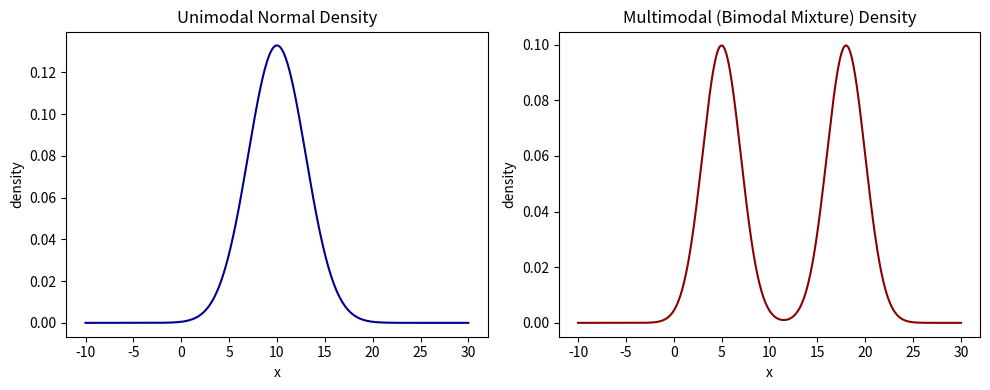
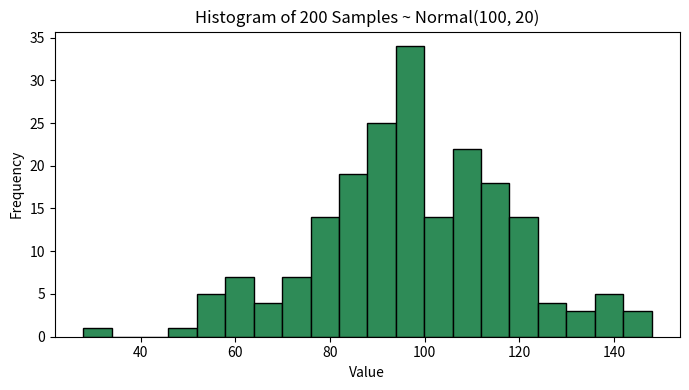
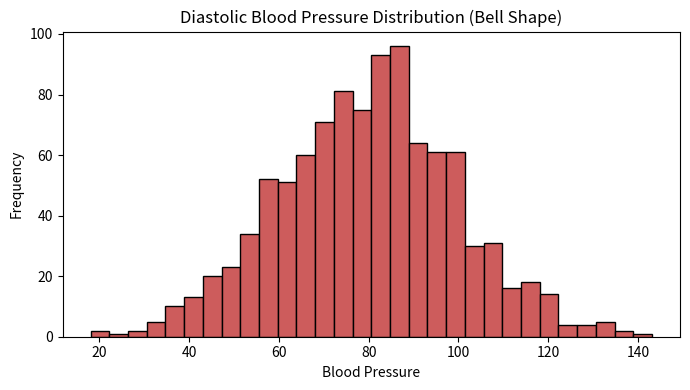

Source code (Python) for these figures, in order:
"""
Lab 07: Normal Distribution
"""

import random
import statistics
import matplotlib.pyplot as plt
import numpy as np

def normal_pdf(x, mu, sigma):
    return (1 / (sigma * np.sqrt(2 * np.pi))) * np.exp(-0.5 * ((x - mu) / sigma) ** 2)

# ============================================================
#   PART A: Unimodal vs Multimodal
# ============================================================
x = np.linspace(-10, 30, 1000)

unimodal   = normal_pdf(x, 10, 3)
multimodal = 0.5 * normal_pdf(x, 5, 2) + 0.5 * normal_pdf(x, 18, 2)

plt.figure(figsize=(10, 4))

plt.subplot(1, 2, 1)
plt.plot(x, unimodal, color="darkblue")
plt.title("Unimodal Normal Density")
plt.xlabel("x"); plt.ylabel("density")

plt.subplot(1, 2, 2)
plt.plot(x, multimodal, color="darkred")
plt.title("Multimodal (Bimodal Mixture) Density")
plt.xlabel("x"); plt.ylabel("density")

plt.tight_layout()
plt.show()
print("Graph A displayed: Unimodal vs Multimodal")

# ============================================================
#   PART B: 200 Random Samples ~ Normal(mean=100, std=20)
# ============================================================
random.seed(3)
sample_size = 200
mean_b      = 100
std_b       = 20

samples     = [random.gauss(mean_b, std_b) for _ in range(sample_size)]
sample_mean = statistics.mean(samples)
sample_std  = statistics.stdev(samples)

print()
print("=" * 55)
print("  PART B: 200 Random Samples ~ Normal(mean=100, std=20)")
print("=" * 55)
print(f"  Requested mean         : {mean_b}")
print(f"  Requested std dev      : {std_b}")
print(f"  Sample mean  (n=200)   : {sample_mean:.4f}")
print(f"  Sample std   (n=200)   : {sample_std:.4f}")
print("  (Sample stats should be CLOSE to the requested parameters,")
print("   by the Law of Large Numbers.)")
print("=" * 55)

plt.figure(figsize=(7, 4))
plt.hist(samples, bins=20, color="seagreen", edgecolor="black")
plt.title("Histogram of 200 Samples ~ Normal(100, 20)")
plt.xlabel("Value"); plt.ylabel("Frequency")
plt.tight_layout()
plt.show()
print("Graph B displayed: Sample Histogram")

# ============================================================
#   PART C: Diastolic Blood Pressure ~ Normal(80, 20)
# ============================================================
bp_mean = 80
bp_std  = 20
bp_n    = 1000

bp_samples = [random.gauss(bp_mean, bp_std) for _ in range(bp_n)]

print()
print("=" * 55)
print("  PART C: Diastolic Blood Pressure ~ Normal(mean=80, std=20)")
print("=" * 55)
print(f"  Population mean              : {bp_mean}")
print(f"  Population std dev           : {bp_std}")
print(f"  Simulated mean   (n={bp_n})  : {statistics.mean(bp_samples):.4f}")
print(f"  Simulated std    (n={bp_n})  : {statistics.stdev(bp_samples):.4f}")
print("=" * 55)

plt.figure(figsize=(7, 4))
plt.hist(bp_samples, bins=30, color="indianred", edgecolor="black")
plt.title("Diastolic Blood Pressure Distribution (Bell Shape)")
plt.xlabel("Blood Pressure"); plt.ylabel("Frequency")
plt.tight_layout()
plt.show()
print("Graph C displayed: Blood Pressure Histogram")
print("=" * 55)
